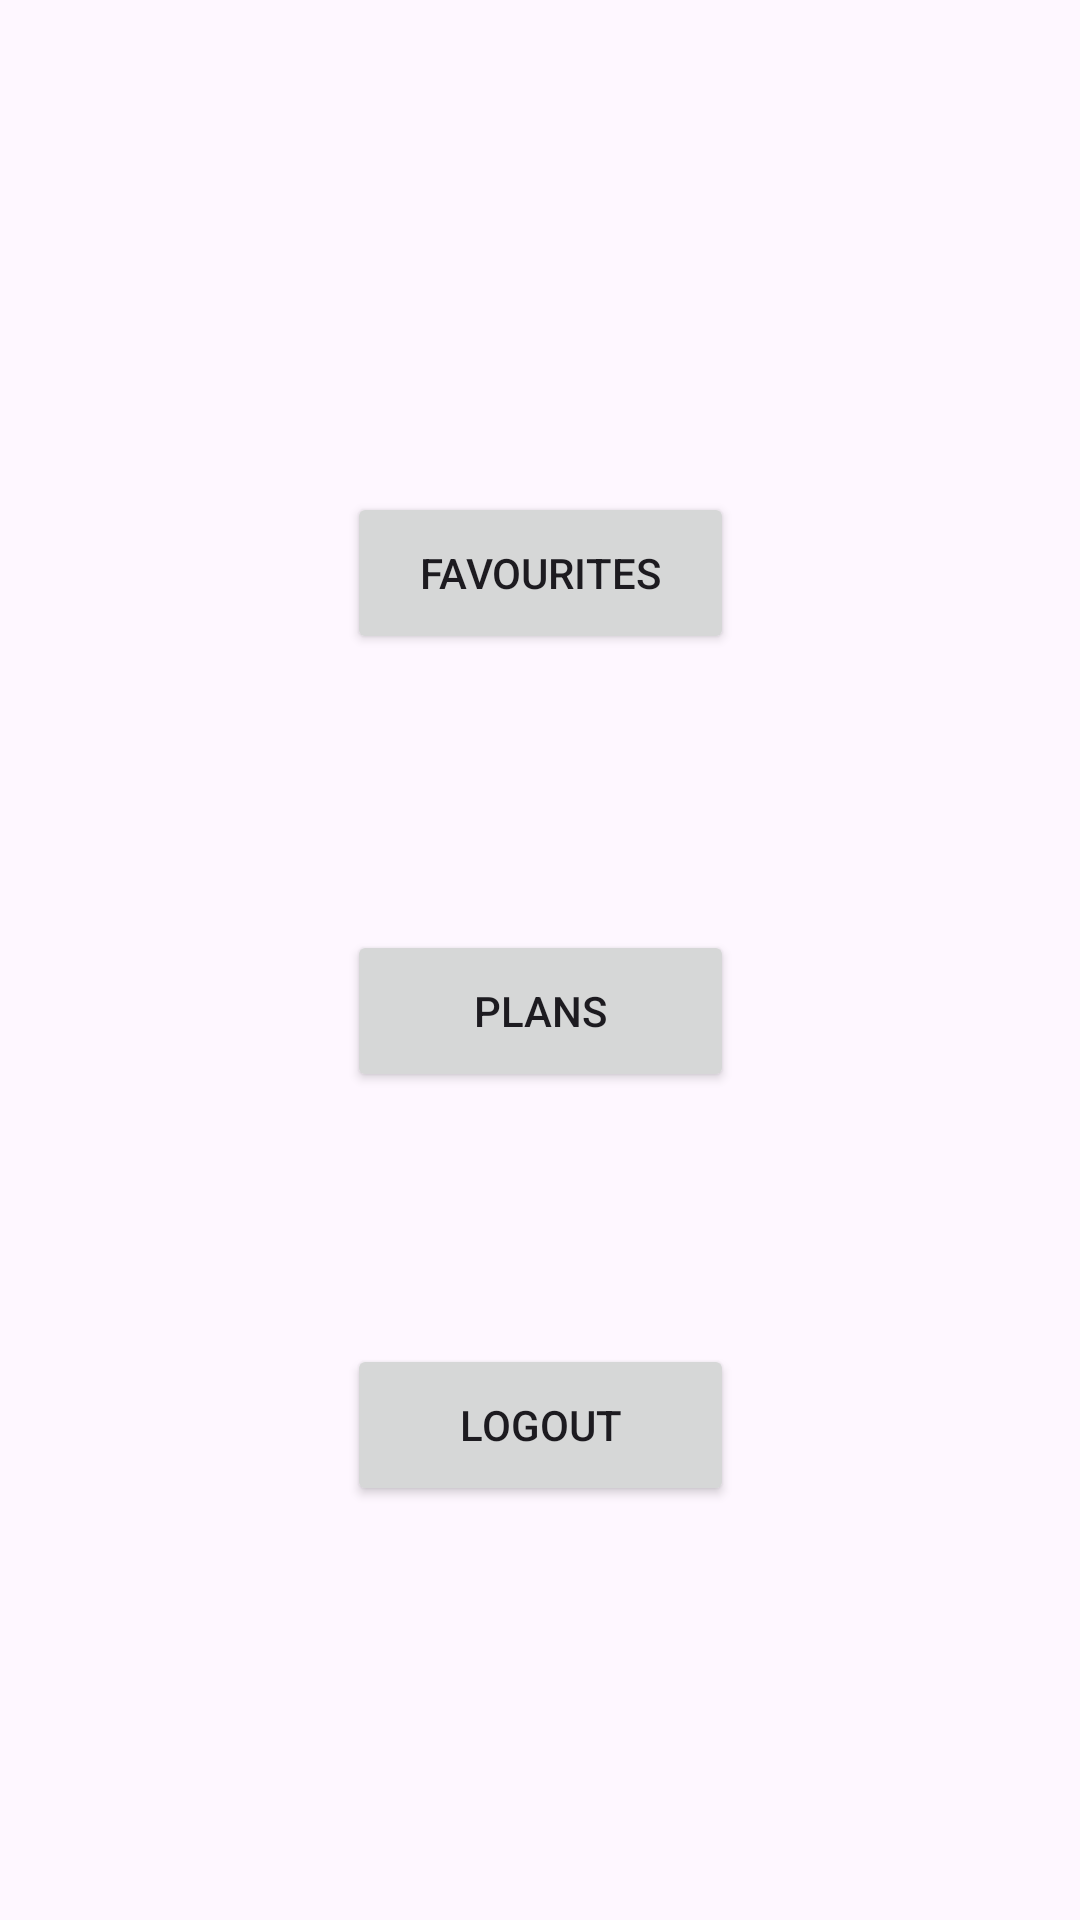

Here is an Android app screen rendered from its layout file. Give the layout XML and the strings, colors and styles it references.
<!-- AndroidManifest.xml: application theme Theme.FoodPlanner -->
<!-- res/layout/fragment_profile.xml -->
<androidx.constraintlayout.widget.ConstraintLayout xmlns:android="http://schemas.android.com/apk/res/android"
    xmlns:app="http://schemas.android.com/apk/res-auto"
    xmlns:tools="http://schemas.android.com/tools"
    android:layout_width="match_parent"
    android:layout_height="match_parent"
    tools:context=".ProfileFragment.ProfileFragment">

    <Button
        android:id="@+id/btn_profile_logout"
        android:layout_width="129dp"
        android:layout_height="54dp"
        android:layout_marginTop="84dp"
        android:text="@string/Logout"
        app:layout_constraintEnd_toEndOf="@+id/btn_profile_plans"
        app:layout_constraintHorizontal_bias="0.0"
        app:layout_constraintStart_toStartOf="@+id/btn_profile_plans"
        app:layout_constraintTop_toBottomOf="@+id/btn_profile_plans" />


    <Button
        android:id="@+id/btn_profile_plans"
        android:layout_width="129dp"
        android:layout_height="54dp"
        android:layout_marginTop="92dp"
        android:text="@string/Plans"
        app:layout_constraintEnd_toEndOf="@+id/btn_profile_favo"
        app:layout_constraintHorizontal_bias="0.0"
        app:layout_constraintStart_toStartOf="@+id/btn_profile_favo"
        app:layout_constraintTop_toBottomOf="@+id/btn_profile_favo" />

    <Button
        android:id="@+id/btn_profile_favo"
        android:layout_width="129dp"
        android:layout_height="54dp"
        android:layout_marginTop="164dp"
        android:text="@string/Favourites"
        app:layout_constraintEnd_toEndOf="parent"
        app:layout_constraintStart_toStartOf="parent"
        app:layout_constraintTop_toTopOf="parent" />

</androidx.constraintlayout.widget.ConstraintLayout>
<!-- resources referenced by this layout -->
<resources>
  <string name="Favourites">Favourites</string>
  <string name="Logout">Logout</string>
  <string name="Plans">Plans</string>
  <style name="Theme.FoodPlanner" parent="Base.Theme.FoodPlanner" />
  <style name="Base.Theme.FoodPlanner" parent="Theme.Material3.DayNight.NoActionBar">
          
           <item name="colorPrimary">@color/colorPrimary</item>
      </style>
  <color name="colorPrimary">#FF7043</color>
</resources>
